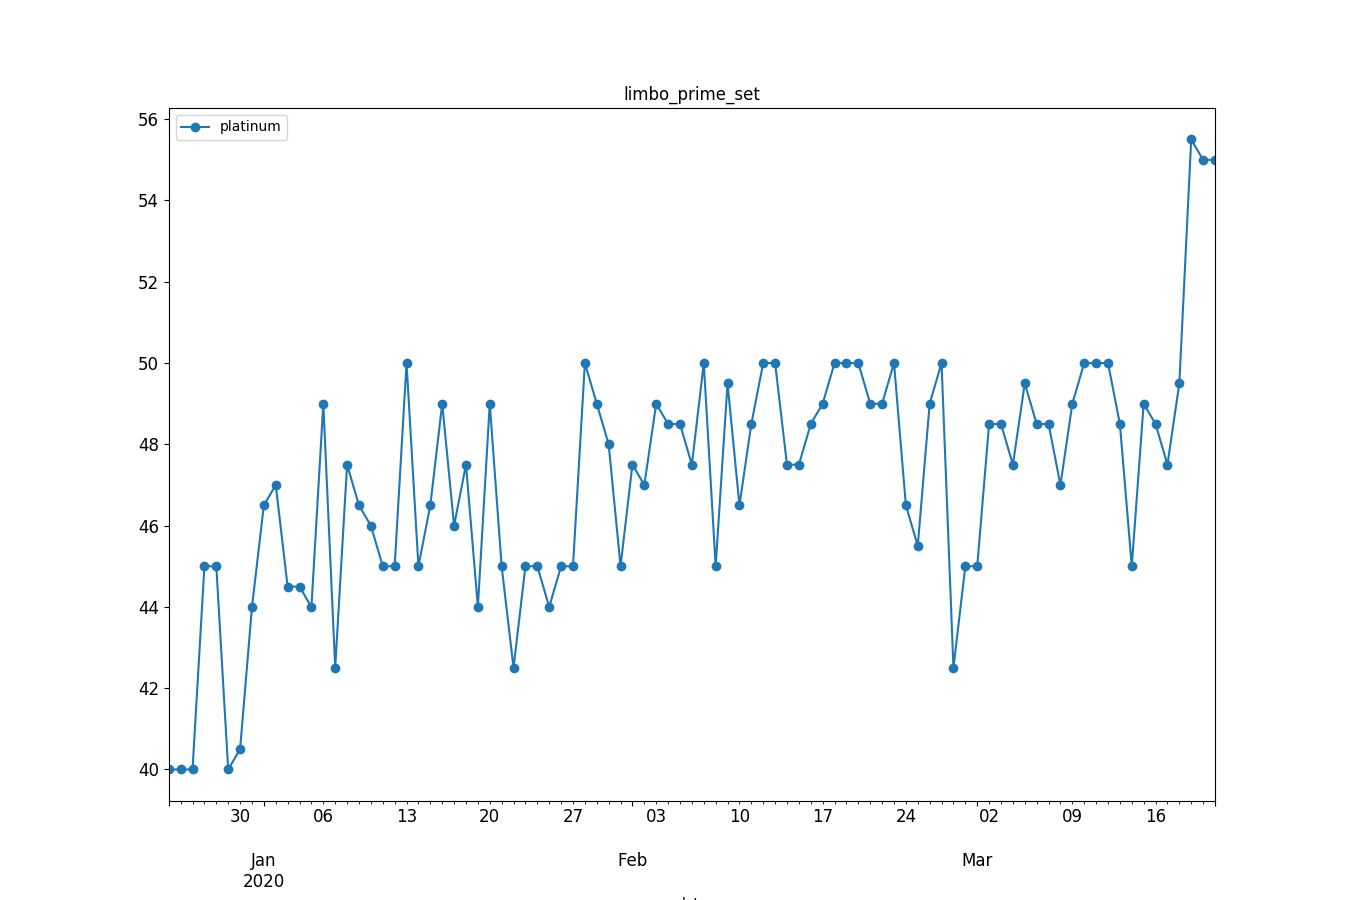

The table this chart was drawn from, first rows:
, datetime, avg_price
0, 2019-12-24, 40.0
1, 2019-12-25, 40.0
2, 2019-12-26, 40.0
3, 2019-12-27, 45.0
4, 2019-12-28, 45.0
5, 2019-12-29, 40.0
6, 2019-12-30, 40.5
7, 2019-12-31, 44.0
8, 2020-01-01, 46.5
9, 2020-01-02, 47.0
10, 2020-01-03, 44.5
11, 2020-01-04, 44.5
12, 2020-01-05, 44.0
13, 2020-01-06, 49.0
14, 2020-01-07, 42.5
15, 2020-01-08, 47.5
16, 2020-01-09, 46.5
17, 2020-01-10, 46.0
18, 2020-01-11, 45.0
19, 2020-01-12, 45.0
20, 2020-01-13, 50.0
21, 2020-01-14, 45.0
22, 2020-01-15, 46.5
23, 2020-01-16, 49.0
24, 2020-01-17, 46.0
25, 2020-01-18, 47.5
26, 2020-01-19, 44.0
27, 2020-01-20, 49.0
28, 2020-01-21, 45.0
29, 2020-01-22, 42.5
30, 2020-01-23, 45.0
31, 2020-01-24, 45.0
32, 2020-01-25, 44.0
33, 2020-01-26, 45.0
34, 2020-01-27, 45.0
35, 2020-01-28, 50.0
36, 2020-01-29, 49.0
37, 2020-01-30, 48.0
38, 2020-01-31, 45.0
39, 2020-02-01, 47.5
40, 2020-02-02, 47.0
41, 2020-02-03, 49.0
42, 2020-02-04, 48.5
43, 2020-02-05, 48.5
44, 2020-02-06, 47.5
45, 2020-02-07, 50.0
46, 2020-02-08, 45.0
47, 2020-02-09, 49.5
48, 2020-02-10, 46.5
49, 2020-02-11, 48.5
50, 2020-02-12, 50.0
51, 2020-02-13, 50.0
52, 2020-02-14, 47.5
53, 2020-02-15, 47.5
54, 2020-02-16, 48.5
55, 2020-02-17, 49.0
56, 2020-02-18, 50.0
57, 2020-02-19, 50.0
58, 2020-02-20, 50.0
59, 2020-02-21, 49.0
... 29 more rows
